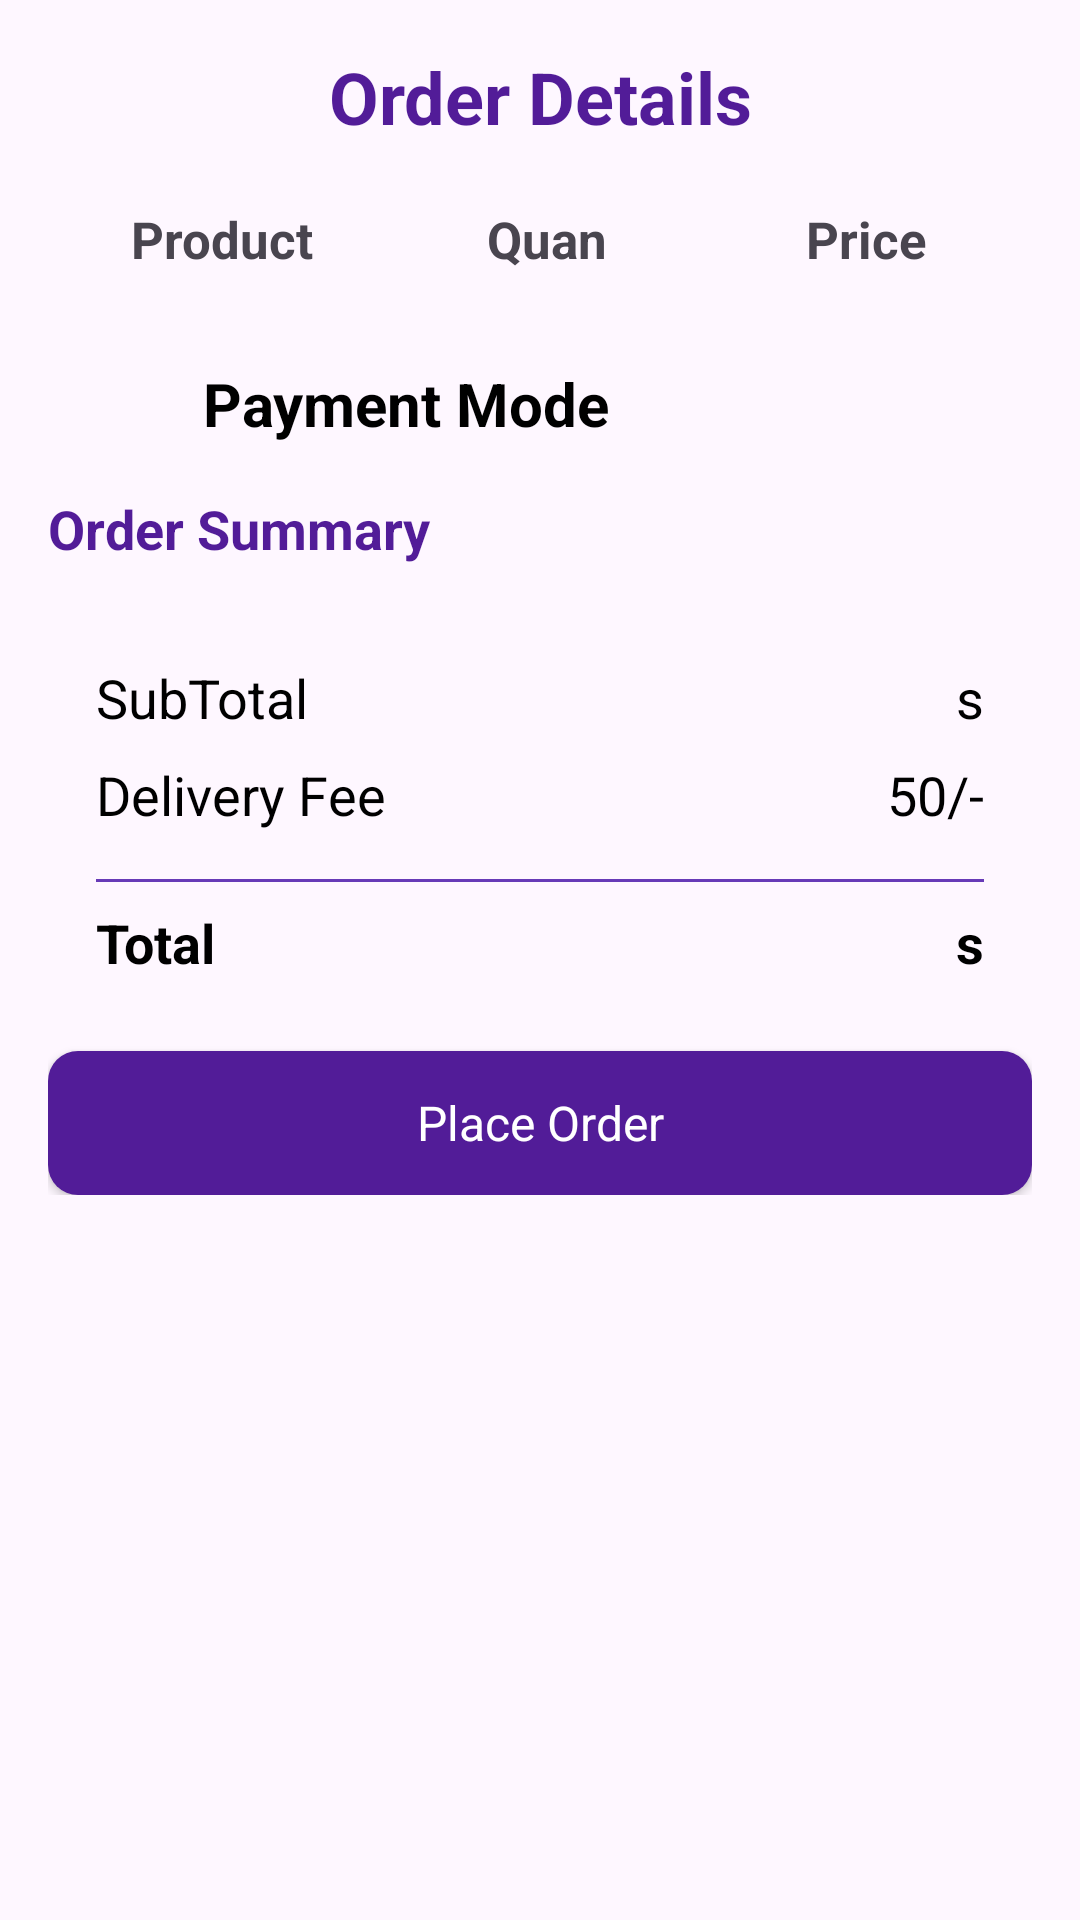

Write the Android layout XML for this screen, with the resource values it uses.
<!-- AndroidManifest.xml: application theme Theme.Clothier -->
<!-- res/layout/fragment_order_page_details.xml -->
<?xml version="1.0" encoding="utf-8"?>
<FrameLayout xmlns:android="http://schemas.android.com/apk/res/android"
    xmlns:tools="http://schemas.android.com/tools"
    android:layout_width="match_parent"
    android:layout_height="match_parent"
    tools:context=".Order_Page_details">

    <androidx.constraintlayout.widget.ConstraintLayout xmlns:android="http://schemas.android.com/apk/res/android"
        xmlns:app="http://schemas.android.com/apk/res-auto"
        xmlns:tools="http://schemas.android.com/tools"
        android:layout_width="match_parent"
        android:layout_height="match_parent"
        tools:context=".Order_page">

        <ImageView
            android:id="@+id/backbtn"
            android:layout_width="wrap_content"
            android:layout_height="wrap_content"
            android:layout_marginStart="16dp"
            android:layout_marginTop="16dp"
            android:onClick="back"
            android:cropToPadding="false"
            android:padding="4dp"
            android:src="@drawable/ic_action_back"
            app:layout_constraintStart_toStartOf="parent"
            app:layout_constraintTop_toTopOf="parent"/>

        <ScrollView
            android:layout_width="match_parent"
            android:layout_height="match_parent" >

            <LinearLayout
                android:layout_width="match_parent"
                android:layout_height="wrap_content"
                android:orientation="vertical"
                android:padding="16dp">

                <TextView
                    android:id="@+id/order_head"
                    android:layout_width="match_parent"
                    android:layout_height="wrap_content"
                    android:text="Order Details"
                    android:textSize="24sp"
                    android:textStyle="bold"
                    android:textAlignment="center"
                    android:textColor="@color/purple_dark"/>

                <TableLayout
                    android:id="@+id/itemlist"
                    android:layout_width="match_parent"
                    android:layout_height="wrap_content"
                    android:layout_marginLeft="3dp"
                    android:layout_marginRight="2dp"
                    android:layout_marginTop="20dp"
                    android:stretchColumns="*">

                    <TableRow
                        android:layout_width="match_parent"
                        android:layout_height="wrap_content">

                        <TextView
                            android:layout_width="5dp"
                            android:layout_height="wrap_content"
                            android:layout_weight="1"
                            android:text="Product"
                            android:gravity="center"
                            android:textSize="17sp"
                            android:textStyle="bold" />

                        <TextView
                            android:layout_width="1dp"
                            android:layout_height="wrap_content"
                            android:layout_weight="2"
                            android:text="Quan"
                            android:gravity="center"
                            android:textSize="17sp"
                            android:textStyle="bold" />

                        <TextView
                            android:layout_width="1dp"
                            android:layout_height="wrap_content"
                            android:layout_weight="2"
                            android:text="Price"
                            android:gravity="center"
                            android:textSize="17sp"
                            android:textStyle="bold" />

                    </TableRow>
                </TableLayout>

                <LinearLayout
                    android:layout_width="match_parent"
                    android:layout_height="match_parent"
                    android:layout_marginTop="30sp"
                    android:orientation="horizontal">

                    <TextView
                        android:id="@+id/pay_text"
                        android:layout_width="150sp"
                        android:textColor="@color/black"
                        android:gravity="center"
                        android:textStyle="bold"
                        android:textSize="20sp"
                        android:layout_height="wrap_content"
                        android:layout_weight="1"
                        android:text="Payment Mode" />

                    <Spinner
                        android:id="@+id/payment_mode"
                        android:layout_width="wrap_content"
                        android:layout_height="wrap_content"
                        android:background="@drawable/grey_bg"
                        android:textAlignment="center"
                        android:layout_weight="1" />

                </LinearLayout>

                <TextView
                    android:id="@+id/email"
                    android:layout_width="match_parent"
                    android:layout_height="wrap_content"
                    android:text="Order Summary"
                    android:textColor="@color/purple_dark"
                    android:textSize="18sp"
                    android:textStyle="bold"
                    android:layout_marginTop="16dp"/>

                <androidx.constraintlayout.widget.ConstraintLayout
                    android:layout_width="match_parent"
                    android:layout_height="wrap_content"
                    android:layout_marginTop="16dp"
                    android:background="@drawable/grey_bg">

                    <TextView
                        android:id="@+id/textView8"
                        style="@style/textStyle"
                        android:layout_width="wrap_content"
                        android:layout_height="wrap_content"
                        android:layout_marginStart="16dp"
                        android:layout_marginTop="16dp"
                        android:text="SubTotal"
                        app:layout_constraintStart_toStartOf="parent"
                        app:layout_constraintTop_toTopOf="parent" />

                    <TextView
                        android:id="@+id/textView9"
                        style="@style/textStyle"
                        android:layout_width="wrap_content"
                        android:layout_height="wrap_content"
                        android:layout_marginTop="8dp"
                        android:text="Delivery Fee"
                        app:layout_constraintStart_toStartOf="@+id/textView8"
                        app:layout_constraintTop_toBottomOf="@+id/textView8" />

                    <TextView
                        android:id="@+id/total_text"
                        style="@style/textStyle"
                        android:layout_width="wrap_content"
                        android:layout_height="wrap_content"
                        android:layout_marginEnd="16dp"
                        android:text="s"
                        app:layout_constraintEnd_toEndOf="parent"
                        app:layout_constraintTop_toTopOf="@+id/textView8" />

                    <TextView
                        android:id="@+id/textView11"
                        style="@style/textStyle"
                        android:layout_width="wrap_content"
                        android:layout_height="wrap_content"
                        android:layout_marginTop="8dp"
                        android:text="50/-"
                        app:layout_constraintEnd_toEndOf="@+id/total_text"
                        app:layout_constraintTop_toBottomOf="@+id/total_text" />

                    <View
                        android:id="@+id/view5"
                        android:layout_width="0dp"
                        android:layout_height="1dp"
                        android:layout_marginStart="16dp"
                        android:layout_marginTop="16dp"
                        android:layout_marginEnd="16dp"
                        android:background="#673AB7"
                        app:layout_constraintEnd_toEndOf="parent"
                        app:layout_constraintStart_toStartOf="parent"
                        app:layout_constraintTop_toBottomOf="@+id/textView9" />

                    <TextView
                        android:id="@+id/textView12"
                        style="@style/textStyleBold"
                        android:layout_width="wrap_content"
                        android:layout_height="wrap_content"
                        android:layout_marginTop="8dp"
                        android:text="Total"
                        app:layout_constraintStart_toStartOf="@+id/textView9"
                        app:layout_constraintTop_toBottomOf="@+id/view5" />

                    <TextView
                        android:id="@+id/alltotal"
                        style="@style/textStyleBold"
                        android:layout_width="wrap_content"
                        android:layout_height="wrap_content"
                        android:layout_marginEnd="16dp"
                        android:layout_marginBottom="8dp"
                        android:text="s"
                        app:layout_constraintBottom_toBottomOf="parent"
                        app:layout_constraintEnd_toEndOf="parent"
                        app:layout_constraintTop_toTopOf="@+id/textView12" />

                </androidx.constraintlayout.widget.ConstraintLayout>

                <androidx.appcompat.widget.AppCompatButton
                    android:id="@+id/place_or"
                    android:layout_marginTop="16dp"
                    style="@android:style/Widget.Button"
                    android:layout_width="match_parent"
                    android:layout_height="wrap_content"
                    android:onClick="place_order"
                    android:text="Place Order"
                    android:textColor="@color/white"
                    android:textSize="16sp"
                    android:background="@drawable/btn_bg"
                    />

            </LinearLayout>
        </ScrollView>

    </androidx.constraintlayout.widget.ConstraintLayout>
</FrameLayout>
<!-- resources referenced by this layout -->
<resources>
  <color name="black">#FF000000</color>
  <color name="purple_dark">#521C98</color>
  <color name="white">#FFFFFFFF</color>
  
      //onboarding colors
  <!-- drawable btn_bg (drawable) -->
  <?xml version="1.0" encoding="utf-8"?>
  <selector xmlns:android="http://schemas.android.com/apk/res/android">
  <item>
      <shape android:shape="rectangle">
          <corners android:radius="10dp"/>
          <solid android:color="@color/purple_dark"/>
      </shape>
  </item>
  </selector>
  <style name="textStyle" parent="Widget.AppCompat.TextView">
          <item name="android:textColor">@color/black</item>
          <item name="android:textSize">18sp</item>
      </style>
  <style name="textStyleBold" parent="Widget.AppCompat.TextView">
          <item name="android:textColor">@color/black</item>
          <item name="android:textSize">18sp</item>
          <item name="android:textStyle">bold</item>
      </style>
  <style name="Theme.Clothier" parent="Base.Theme.Clothier" />
  <style name="Base.Theme.Clothier" parent="Theme.Material3.DayNight.NoActionBar">
          
  
      </style>
</resources>
